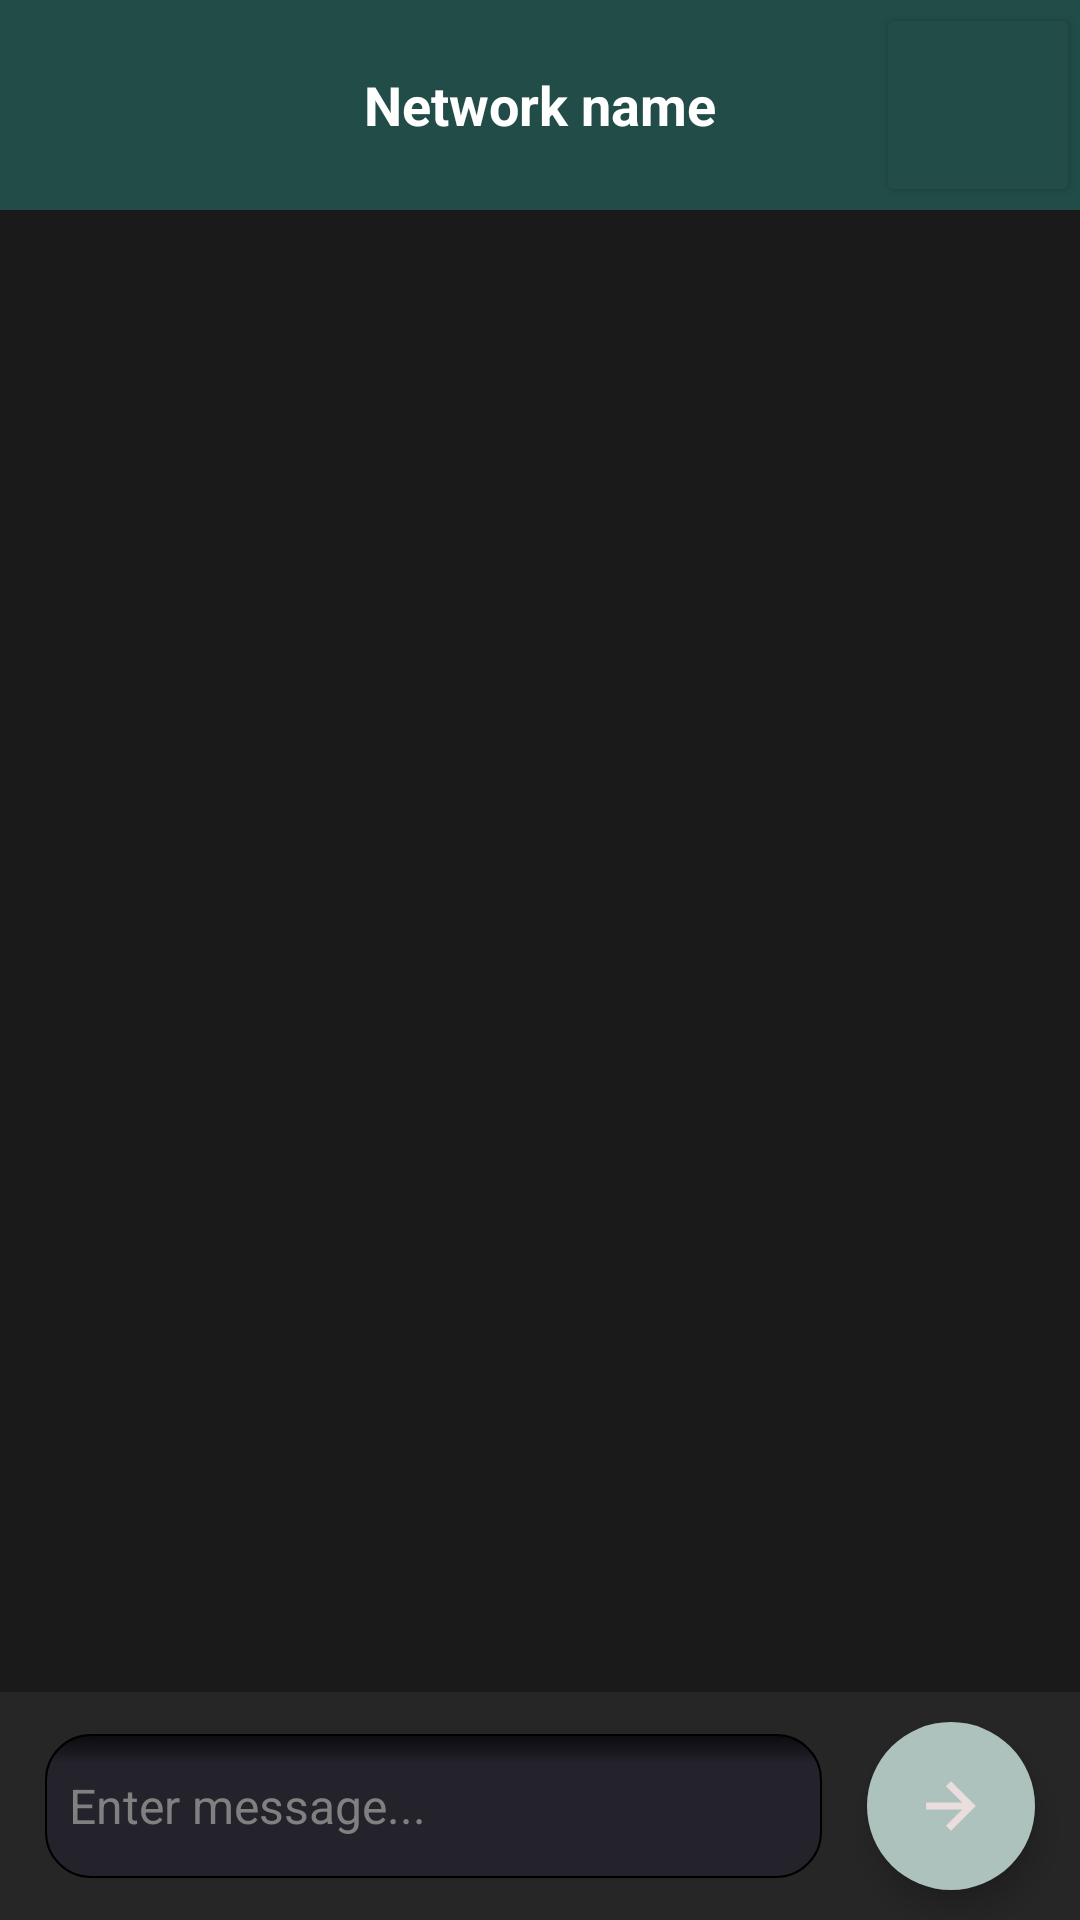

Layout XML and referenced resources for this Android screen:
<!-- AndroidManifest.xml: application theme Theme.ProjectM -->
<!-- res/layout/chat.xml -->
<?xml version="1.0" encoding="utf-8"?>
<RelativeLayout xmlns:android="http://schemas.android.com/apk/res/android"
    xmlns:app="http://schemas.android.com/apk/res-auto"
    xmlns:tools="http://schemas.android.com/tools"
    android:layout_width="match_parent"
    android:layout_height="match_parent"
    android:background="@color/background"
    android:backgroundTint="@color/background"
    tools:context=".Chat">


    <LinearLayout
        android:layout_width="match_parent"
        android:layout_height="match_parent"
        android:orientation="vertical">

        <androidx.constraintlayout.widget.ConstraintLayout
            android:id="@+id/topBar"
            android:layout_width="match_parent"
            android:layout_height="wrap_content"
            app:layout_constraintStart_toStartOf="parent"
            app:layout_constraintTop_toTopOf="parent">

            <TextView
                android:id="@+id/networkDetails"
                android:layout_width="0dp"
                android:layout_height="70dp"
                android:background="@color/secondary_bars_green"
                android:clickable="true"
                android:enabled="false"
                android:gravity="center"
                android:text="Network name"
                android:textAppearance="@style/TextAppearance.AppCompat.Large"
                android:textColor="@color/white"
                android:textColorHighlight="#FFFFFF"
                android:textColorLink="#FFFFFF"
                android:textSize="18sp"
                android:textStyle="bold"
                app:layout_constraintEnd_toEndOf="parent"
                app:layout_constraintStart_toStartOf="parent"
                app:layout_constraintTop_toTopOf="parent"/>

            <Button
                android:id="@+id/openDetailsButton"
                android:layout_width="68dp"
                android:layout_height="68dp"
                android:backgroundTint="@color/secondary_bars_green"
                android:contentDescription="Show details about the network"
                app:icon="@drawable/arrow_forward_icon"
                app:iconTint="@color/white"
                app:layout_constraintBottom_toBottomOf="@+id/networkDetails"
                app:layout_constraintEnd_toEndOf="@+id/networkDetails"
                app:layout_constraintTop_toTopOf="@+id/networkDetails" />

        </androidx.constraintlayout.widget.ConstraintLayout>

        <LinearLayout
            android:id="@+id/receivingField"
            android:layout_width="match_parent"
            android:layout_height="0dp"
            android:layout_marginBottom="0dp"
            android:layout_weight="2"
            android:orientation="vertical" />

        <LinearLayout
            android:id="@+id/linearLayout"
            android:layout_width="match_parent"
            android:layout_height="wrap_content"
            android:layout_marginTop="0dp"
            android:layout_marginBottom="0dp"
            android:background="@color/tertiary_bars"
            android:orientation="horizontal">

            <EditText
                android:id="@+id/sendingField"
                android:layout_width="0dp"
                android:layout_height="48dp"

                android:layout_gravity="center"
                android:layout_marginStart="15dp"
                android:layout_marginEnd="5dp"
                android:layout_weight="1"
                android:autofillHints="message"
                android:background="@drawable/rounded_corners"
                android:ems="10"
                android:hint="Enter message..."
                android:inputType="textPersonName"
                android:paddingStart="8sp"
                android:paddingEnd="8sp"
                android:textColor="@color/white"
                android:textColorHint="#808080"
                android:textSize="16sp" />

            <com.google.android.material.floatingactionbutton.FloatingActionButton
                android:id="@+id/sendTextButton"
                android:layout_width="wrap_content"
                android:layout_height="wrap_content"
                android:layout_gravity="center"
                android:layout_marginStart="10dp"
                android:layout_marginTop="10dp"
                android:layout_marginEnd="15dp"
                android:layout_marginBottom="10dp"
                android:clickable="true"
                android:tint="#EADDDD"
                app:backgroundTint="@color/pop_ups"
                app:backgroundTintMode="src_over"
                app:shapeAppearance="@style/ShapeAppearance.Material3.Corner.Full"
                app:srcCompat="@drawable/arrow_forward_icon"
                app:tint="@null"
                tools:ignore="SpeakableTextPresentCheck" />


        </LinearLayout>

    </LinearLayout>

</RelativeLayout>
<!-- resources referenced by this layout -->
<resources>
  <color name="background">#1a1a1a</color>
  <color name="pop_ups">#aec2bd</color>
  <color name="secondary_bars_green">#214c47</color>
  <color name="tertiary_bars">#262626</color>
  <color name="white">#FFFFFFFF</color>
  <!-- drawable arrow_forward_icon (drawable) -->
  <?xml version="1.0" encoding="utf-8"?>
  <vector xmlns:android="http://schemas.android.com/apk/res/android"
      android:width="35dp"
      android:height="35dp"
      android:viewportWidth="960"
      android:viewportHeight="960"
      android:tint="?attr/colorControlNormal"
      android:autoMirrored="true">
      <path
          android:fillColor="@android:color/white"
          android:pathData="M480,811L413,743L630,527L149,527L149,433L630,433L413,216L480,149L811,480L480,811Z"/>
  </vector>
  <!-- drawable rounded_corners (drawable) -->
  <?xml version="1.0" encoding="utf-8"?>
  <selector xmlns:android="http://schemas.android.com/apk/res/android">
      <item android:state_pressed="false" android:state_focused="false">
          <shape>
              <gradient
                  android:centerY="0.2"
                  android:startColor="#0c0b0e"
                  android:centerColor="#24222b"
                  android:endColor="#24222b"
                  android:angle="270"
                  />
              <stroke
                  android:width="0.7dp"
                  android:color="#000000" />
              <corners
                  android:radius="15dp" />
          </shape>
      </item>
  </selector>
  <style name="Theme.ProjectM" parent="Theme.Material3.DayNight.NoActionBar">
      </style>
</resources>
